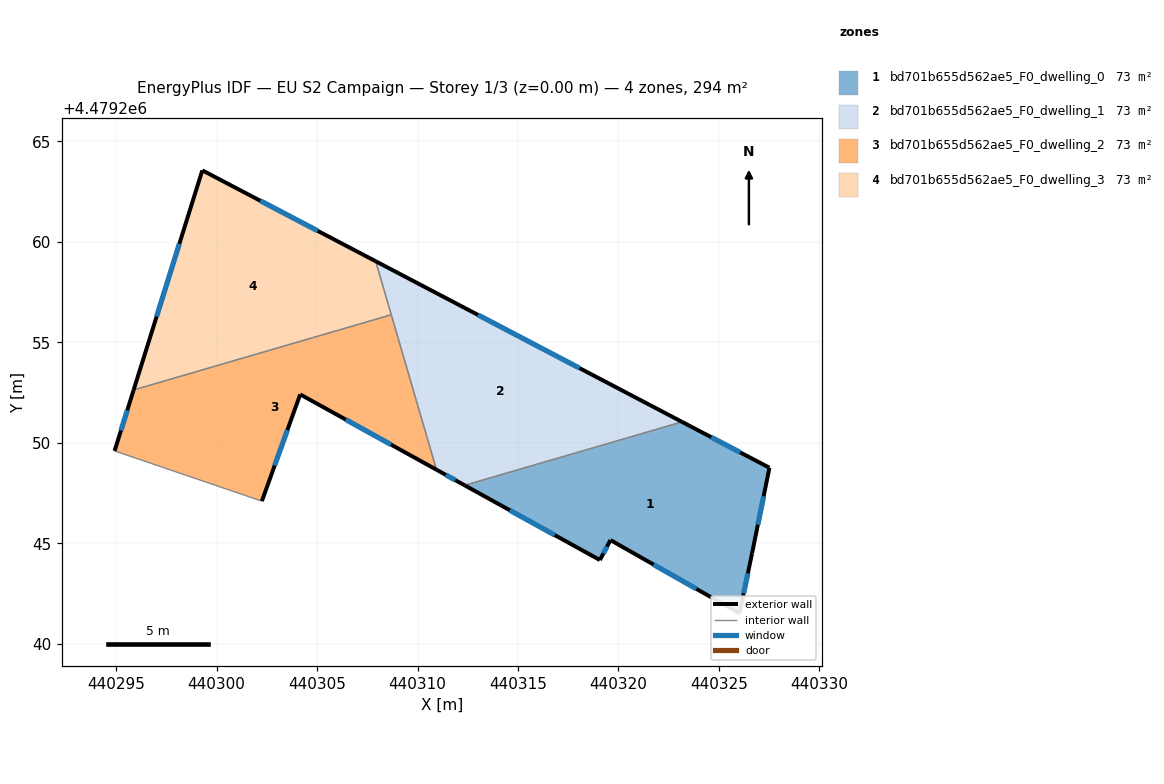
=== STOREY PLAN SPEC (per zone: floor XY polygon, exterior-wall plan segments, windows/doors) ===
zone 1: bd701b655d562ae5_F0_dwelling_0  (73.4 m²)
  floor: (440326.03, 4479241.51) (440326.65, 4479244.51) (440327.52, 4479248.76) (440323.16, 4479251.04) (440312.35, 4479247.89) (440319.08, 4479244.17) (440319.60, 4479245.16)
  exterior wall: (440326.65, 4479244.51) – (440326.03, 4479241.51)  [3.1 m]
    window: (440326.44, 4479243.51) – (440326.23, 4479242.52)  [1.0 m²]
  exterior wall: (440326.03, 4479241.51) – (440319.60, 4479245.16)  [7.4 m]
    window: (440323.88, 4479242.73) – (440321.75, 4479243.94)  [2.4 m²]
  exterior wall: (440319.60, 4479245.16) – (440319.08, 4479244.17)  [1.1 m]
    window: (440319.43, 4479244.83) – (440319.25, 4479244.50)  [0.4 m²]
  exterior wall: (440319.08, 4479244.17) – (440312.35, 4479247.89)  [7.7 m]
    window: (440316.83, 4479245.41) – (440314.60, 4479246.64)  [2.5 m²]
  exterior wall: (440323.16, 4479251.04) – (440327.52, 4479248.76)  [4.9 m]
    window: (440324.62, 4479250.28) – (440326.06, 4479249.53)  [1.6 m²]
  exterior wall: (440327.52, 4479248.76) – (440326.65, 4479244.51)  [4.3 m]
    window: (440327.23, 4479247.34) – (440326.94, 4479245.93)  [1.4 m²]
  interior walls: 1
zone 2: bd701b655d562ae5_F0_dwelling_1  (73.4 m²)
  floor: (440323.16, 4479251.04) (440307.92, 4479259.04) (440310.95, 4479248.66) (440312.35, 4479247.89)
  exterior wall: (440312.35, 4479247.89) – (440310.95, 4479248.66)  [1.6 m]
    window: (440311.88, 4479248.15) – (440311.41, 4479248.40)  [0.5 m²]
  exterior wall: (440307.92, 4479259.04) – (440323.16, 4479251.04)  [17.2 m]
    window: (440313.01, 4479256.37) – (440318.07, 4479253.72)  [5.7 m²]
  interior walls: 3
zone 3: bd701b655d562ae5_F0_dwelling_2  (73.4 m²)
  floor: (440310.95, 4479248.66) (440308.69, 4479256.38) (440295.87, 4479252.63) (440294.92, 4479249.60) (440302.25, 4479247.10) (440304.16, 4479252.41)
  exterior wall: (440310.95, 4479248.66) – (440304.16, 4479252.41)  [7.8 m]
    window: (440308.68, 4479249.92) – (440306.43, 4479251.16)  [2.6 m²]
  exterior wall: (440304.16, 4479252.41) – (440302.25, 4479247.10)  [5.6 m]
    window: (440303.52, 4479250.64) – (440302.89, 4479248.88)  [1.9 m²]
  exterior wall: (440294.92, 4479249.60) – (440295.87, 4479252.63)  [3.2 m]
    window: (440295.24, 4479250.61) – (440295.55, 4479251.62)  [1.0 m²]
  interior walls: 3
zone 4: bd701b655d562ae5_F0_dwelling_3  (73.4 m²)
  floor: (440308.69, 4479256.38) (440307.92, 4479259.04) (440299.29, 4479263.56) (440295.87, 4479252.63)
  exterior wall: (440295.87, 4479252.63) – (440299.29, 4479263.56)  [11.5 m]
    window: (440297.01, 4479256.29) – (440298.15, 4479259.91)  [3.8 m²]
  exterior wall: (440299.29, 4479263.56) – (440307.92, 4479259.04)  [9.7 m]
    window: (440302.17, 4479262.05) – (440305.03, 4479260.55)  [3.2 m²]
  interior walls: 2

=== DERIVED (storey summary) ===
Building: EU S2 Campaign
Storey: 1 of 3  (floor level z = 0.00 m)
Storey gross floor area: 293.7 m²
Zones on this storey: 4
  - bd701b655d562ae5_F0_dwelling_0: floor 73.4 m²; exterior wall 28.5 m (85.5 m²); 6 window(s) 9.4 m²; WWR 11.0%
  - bd701b655d562ae5_F0_dwelling_1: floor 73.4 m²; exterior wall 18.8 m (56.5 m²); 2 window(s) 6.2 m²; WWR 11.0%
  - bd701b655d562ae5_F0_dwelling_2: floor 73.4 m²; exterior wall 16.6 m (49.7 m²); 3 window(s) 5.5 m²; WWR 11.0%
  - bd701b655d562ae5_F0_dwelling_3: floor 73.4 m²; exterior wall 21.2 m (63.6 m²); 2 window(s) 7.0 m²; WWR 11.0%
Zone adjacency (shared interzone walls):
  - bd701b655d562ae5_F0_dwelling_0 ↔ bd701b655d562ae5_F0_dwelling_1
  - bd701b655d562ae5_F0_dwelling_1 ↔ bd701b655d562ae5_F0_dwelling_2
  - bd701b655d562ae5_F0_dwelling_1 ↔ bd701b655d562ae5_F0_dwelling_3
  - bd701b655d562ae5_F0_dwelling_2 ↔ bd701b655d562ae5_F0_dwelling_3